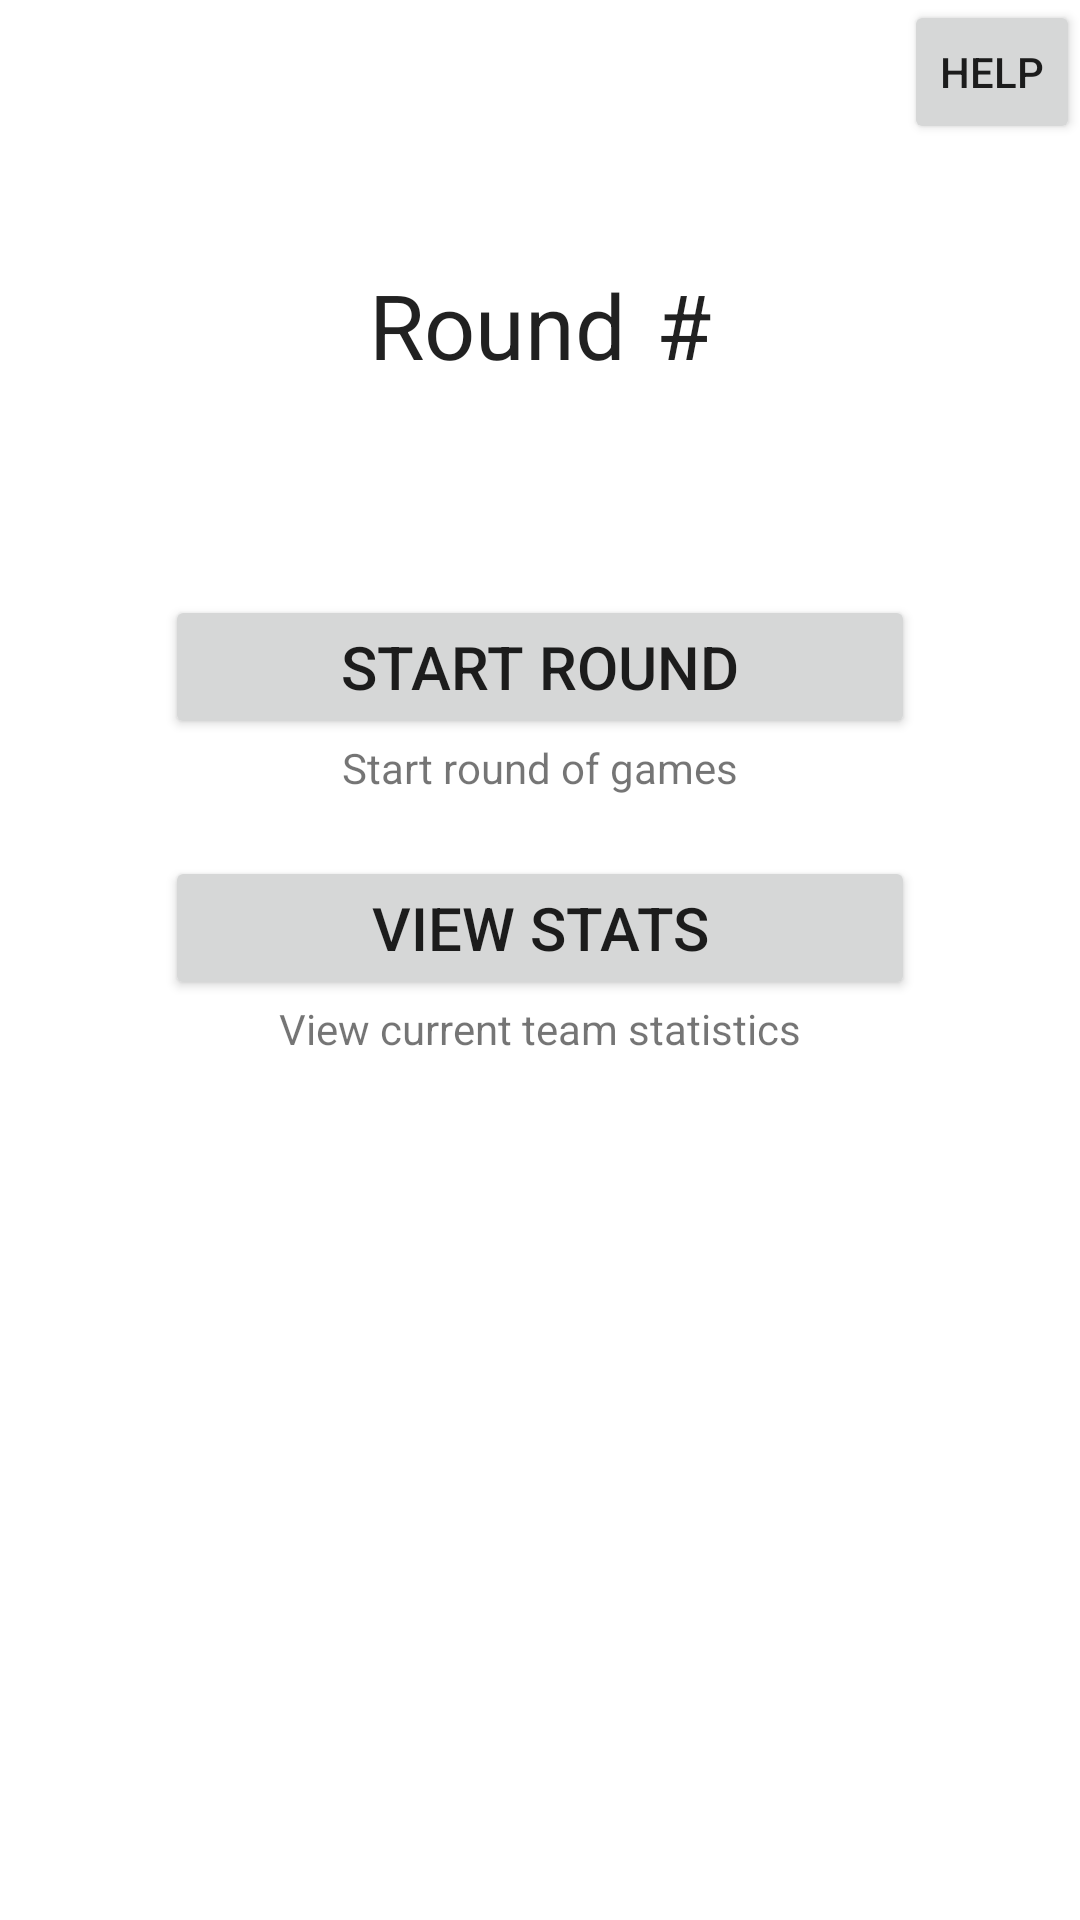

Write the Android layout XML for this screen, with the resource values it uses.
<!-- AndroidManifest.xml: application theme AppTheme -->
<!-- res/layout/activity_round.xml -->
<?xml version="1.0" encoding="utf-8"?>
<LinearLayout xmlns:android="http://schemas.android.com/apk/res/android"
    xmlns:tools="http://schemas.android.com/tools"
    android:orientation="vertical"
    android:layout_width="match_parent"
    android:layout_height="fill_parent"
    android:paddingBottom="@dimen/activity_vertical_margin"
    android:paddingLeft="@dimen/activity_horizontal_margin"
    android:paddingRight="@dimen/activity_horizontal_margin"
    android:paddingTop="@dimen/activity_vertical_margin"
    tools:context=".RoundActivity"
    android:padding="0dp"
    android:gravity="fill"
    android:onClick="showHelp4">

    <Button
        style="?android:attr/buttonStyleSmall"
        android:layout_width="wrap_content"
        android:layout_height="wrap_content"
        android:text="Help"
        android:id="@+id/button5"
        android:layout_gravity="right"
        android:nestedScrollingEnabled="false"
        android:onClick="showHelp4" />

    <LinearLayout
        android:orientation="horizontal"
        android:layout_width="wrap_content"
        android:layout_height="wrap_content"
        android:layout_gravity="center_horizontal"
        android:layout_marginTop="40dp">

        <TextView
            android:layout_width="wrap_content"
            android:layout_height="wrap_content"
            android:textAppearance="?android:attr/textAppearanceLarge"
            android:text="Round"
            android:id="@+id/roundTextView"
            android:layout_marginTop="20dp"
            android:textSize="30dp"
            android:layout_gravity="center_horizontal"
            android:layout_marginRight="10dp" />

        <TextView
            android:layout_width="wrap_content"
            android:layout_height="wrap_content"
            android:textAppearance="?android:attr/textAppearanceLarge"
            android:id="@+id/roundNumberTextView"
            android:textSize="30dp"
            android:text="#" />
    </LinearLayout>

    <Button
        android:layout_width="250dp"
        android:layout_height="wrap_content"
        android:text="Start Round"
        android:id="@+id/startRoundBtn"
        android:layout_gravity="center_horizontal"
        android:onClick="startRoundClick"
        android:textSize="20dp"
        android:layout_marginTop="50dp" />

    <TextView
        android:layout_width="wrap_content"
        android:layout_height="wrap_content"
        android:textAppearance="?android:attr/textAppearanceSmall"
        android:text="Start round of games"
        android:id="@+id/startRoundDescription"
        android:layout_gravity="center_horizontal" />

    <Button
        android:layout_width="250dp"
        android:layout_height="wrap_content"
        android:text="View Stats"
        android:id="@+id/viewStatsBtn"
        android:layout_gravity="center_horizontal"
        android:onClick="viewStatsClick"
        android:textSize="20dp"
        android:layout_marginTop="20dp" />

    <TextView
        android:layout_width="wrap_content"
        android:layout_height="wrap_content"
        android:textAppearance="?android:attr/textAppearanceSmall"
        android:text="View current team statistics"
        android:id="@+id/viewStatsDescription"
        android:layout_gravity="center_horizontal" />

</LinearLayout>
<!-- resources referenced by this layout -->
<resources>
  <style name="AppTheme" parent="Theme.AppCompat.Light.DarkActionBar">
          
          <item name="colorPrimary">@color/colorPrimary</item>
          <item name="colorPrimaryDark">@color/colorPrimaryDark</item>
          <item name="colorAccent">@color/colorAccent</item>
          <item name="android:windowBackground">@drawable/background_repeat</item>
      </style>
  <!-- not gathered from this repository: default colours our renderer supplied (Android Studio template values) -->
  <color name="colorPrimary">#FF6200EE</color>
  <color name="colorPrimaryDark">#FF3700B3</color>
  <color name="colorAccent">#FF03DAC5</color>
</resources>
